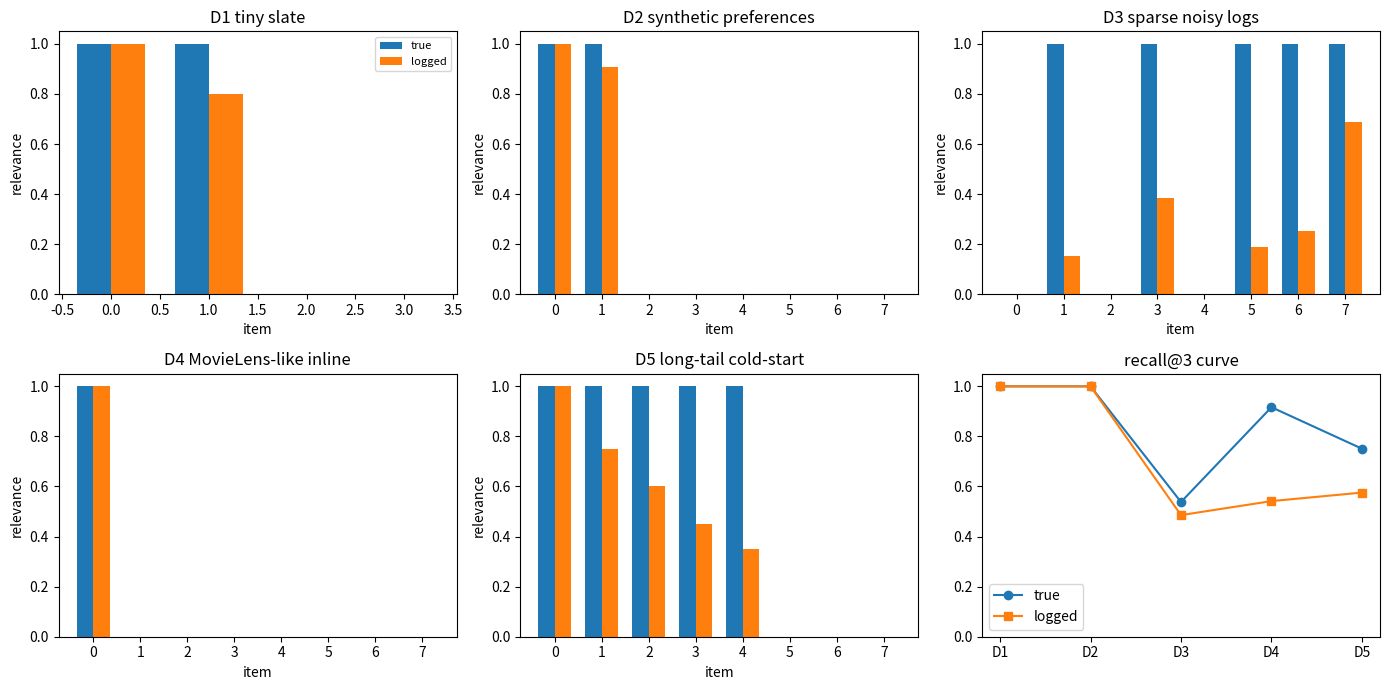

This figure's Python source:

import math
import numpy as np
import matplotlib.pyplot as plt

RNG = np.random.default_rng(1507)


def softmax(scores, temperature=1.0):
    values = np.asarray(scores, dtype=float) / float(temperature)
    values = values - np.max(values)
    weights = np.exp(values)
    return weights / np.sum(weights)


def normalize_rows(matrix):
    values = np.asarray(matrix, dtype=float)
    norms = np.linalg.norm(values, axis=1, keepdims=True)
    norms = np.maximum(norms, 1e-12)
    return values / norms


def top_k_indices(scores, k):
    values = np.asarray(scores, dtype=float)
    order = np.argsort(-values)
    return order[:k]


def recall_at_k(scores, positives, k=3):
    values = np.asarray(scores, dtype=float)
    hits = []
    for row, pos in zip(values, positives):
        top = set(top_k_indices(row, k))
        wanted = set(np.atleast_1d(pos).astype(int))
        hits.append(len(top & wanted) / max(1, len(wanted)))
    return float(np.mean(hits))


def dcg_at_k(relevance, k=3):
    rel = np.asarray(relevance, dtype=float)[:k]
    gains = np.power(2.0, rel) - 1.0
    discounts = np.log2(np.arange(2, len(rel) + 2))
    return float(np.sum(gains / discounts))


def ndcg_at_k(scores, relevance, k=3):
    values = np.asarray(scores, dtype=float)
    rel = np.asarray(relevance, dtype=float)
    order = np.argsort(-values)[:k]
    ideal = np.argsort(-rel)[:k]
    ideal_dcg = dcg_at_k(rel[ideal], k)
    if ideal_dcg == 0.0:
        return 0.0
    return dcg_at_k(rel[order], k) / ideal_dcg


def mrr_from_scores(scores, target):
    order = np.argsort(-np.asarray(scores, dtype=float))
    rank = int(np.where(order == int(target))[0][0]) + 1
    return 1.0 / rank


def make_f14_ladder(seed=1514):
    rng = np.random.default_rng(seed)
    rungs = []

    item_vectors = np.array([
        [1.0, 0.1, 0.0],
        [0.8, 0.4, 0.0],
        [0.1, 1.0, 0.2],
        [-0.2, 0.3, 0.9],
    ])
    user_vectors = np.array([
        [1.0, 0.2, 0.0],
        [0.2, 1.0, 0.2],
        [-0.1, 0.4, 1.0],
    ])
    relevance = user_vectors @ item_vectors.T
    rungs.append({
        "name": "D1 tiny slate",
        "user_vectors": user_vectors,
        "item_vectors": item_vectors,
        "relevance": relevance,
        "positives": [np.array([0]), np.array([2]), np.array([3])],
        "sessions": [[0, 1, 2], [1, 2, 0], [2, 3, 1]],
        "targets": [2, 0, 1],
        "clicks": np.array([5, 8, 1]),
        "impressions": np.array([100, 100, 20]),
        "eligible": np.array([True, True, True, True]),
        "exposure": np.array([1.0, 0.8, 0.5, 0.3]),
    })

    angles = np.linspace(0.0, 2.0 * np.pi, 8, endpoint=False)
    item_vectors = np.column_stack([np.cos(angles), np.sin(angles), 0.35 * np.cos(2.0 * angles)])
    user_angles = np.array([0.1, 1.6, 3.0, 4.7, 5.6])
    user_vectors = np.column_stack([np.cos(user_angles), np.sin(user_angles), 0.25 * np.sin(user_angles)])
    relevance = user_vectors @ item_vectors.T
    rungs.append({
        "name": "D2 synthetic preferences",
        "user_vectors": user_vectors,
        "item_vectors": item_vectors,
        "relevance": relevance,
        "positives": [np.argsort(-row)[:2] for row in relevance],
        "sessions": [[0, 1, 2, 3], [2, 3, 4], [4, 5, 6], [6, 7, 0], [7, 0, 1]],
        "targets": [3, 4, 6, 0, 1],
        "clicks": np.array([12, 20, 18, 6, 4, 3, 9, 7]),
        "impressions": np.array([200, 260, 220, 150, 80, 60, 120, 140]),
        "eligible": np.ones(8, dtype=bool),
        "exposure": np.linspace(1.0, 0.35, 8),
    })

    item_vectors = rng.normal(size=(12, 4))
    item_vectors = normalize_rows(item_vectors)
    user_vectors = rng.normal(size=(7, 4))
    user_vectors = normalize_rows(user_vectors)
    relevance = user_vectors @ item_vectors.T
    relevance = relevance + rng.normal(scale=0.04, size=relevance.shape)
    exposure = rng.uniform(0.15, 1.0, size=12)
    observed = rng.uniform(size=relevance.shape) < exposure[None, :]
    sparse_relevance = np.where(observed, relevance, -0.2)
    rungs.append({
        "name": "D3 sparse noisy logs",
        "user_vectors": user_vectors,
        "item_vectors": item_vectors,
        "relevance": sparse_relevance,
        "true_relevance": relevance,
        "positives": [np.argsort(-row)[:2] for row in relevance],
        "sessions": [[0, 2, 5, 7], [1, 2, 4], [3, 8, 9], [10, 2, 0], [6, 6, 11], [4, 5, 6], [9, 1, 3]],
        "targets": [7, 4, 9, 0, 11, 6, 3],
        "clicks": np.array([30, 16, 9, 4, 3, 2, 8, 7, 5, 4, 2, 1]),
        "impressions": np.array([600, 280, 190, 90, 45, 30, 120, 110, 70, 65, 22, 12]),
        "eligible": rng.uniform(size=12) > 0.10,
        "exposure": exposure,
    })

    genres = np.array([
        [1, 0, 0, 0, 1],
        [1, 1, 0, 0, 0],
        [0, 1, 1, 0, 0],
        [0, 0, 1, 1, 0],
        [0, 0, 0, 1, 1],
        [1, 0, 0, 1, 0],
        [0, 1, 0, 0, 1],
        [0, 0, 1, 0, 1],
        [1, 0, 1, 0, 0],
        [0, 1, 0, 1, 0],
    ], dtype=float)
    item_vectors = normalize_rows(genres + 0.05 * rng.normal(size=genres.shape))
    user_vectors = normalize_rows(np.array([
        [2, 0, 0, 0, 1],
        [1, 2, 0, 0, 0],
        [0, 1, 2, 0, 0],
        [0, 0, 1, 2, 0],
        [0, 0, 0, 1, 2],
        [1, 0, 1, 0, 1],
    ], dtype=float))
    relevance = user_vectors @ item_vectors.T
    rungs.append({
        "name": "D4 MovieLens-like inline",
        "user_vectors": user_vectors,
        "item_vectors": item_vectors,
        "relevance": relevance,
        "positives": [np.argsort(-row)[:3] for row in relevance],
        "sessions": [[0, 5, 8], [1, 2, 6], [2, 3, 8], [3, 4, 9], [4, 7, 0], [7, 8, 6]],
        "targets": [8, 6, 3, 9, 4, 6],
        "clicks": np.array([50, 34, 25, 18, 17, 14, 9, 7, 6, 5]),
        "impressions": np.array([1000, 700, 520, 430, 320, 250, 150, 110, 90, 80]),
        "eligible": np.ones(10, dtype=bool),
        "exposure": np.array([1.0, 0.9, 0.75, 0.65, 0.55, 0.45, 0.35, 0.30, 0.25, 0.20]),
    })

    head = normalize_rows(rng.normal(loc=0.6, scale=0.25, size=(5, 5)))
    torso = normalize_rows(rng.normal(loc=0.0, scale=0.7, size=(8, 5)))
    cold = normalize_rows(np.array([
        [1, 1, 0, 0, 1],
        [0, 1, 1, 1, 0],
        [1, 0, 1, 0, 1],
        [0, 0, 1, 1, 1],
    ], dtype=float))
    item_vectors = np.vstack([head, torso, cold])
    user_vectors = normalize_rows(rng.normal(size=(8, 5)))
    user_vectors[0] = normalize_rows(np.array([[1, 1, 0, 0, 1]], dtype=float))[0]
    relevance = user_vectors @ item_vectors.T
    popularity = np.array([2000, 1500, 1200, 900, 700, 250, 180, 130, 100, 75, 60, 45, 35, 10, 8, 5, 3])
    clicks = np.maximum(1, np.round(popularity * np.clip(0.03 + 0.04 * np.maximum(item_vectors[:, 0], 0.0), 0.01, 0.20))).astype(int)
    exposure = np.clip(popularity / popularity.max(), 0.02, 1.0)
    rungs.append({
        "name": "D5 long-tail cold-start",
        "user_vectors": user_vectors,
        "item_vectors": item_vectors,
        "relevance": relevance,
        "positives": [np.argsort(-row)[:3] for row in relevance],
        "sessions": [[0, 1, 14], [1, 6, 15], [2, 8, 16], [3, 9, 13], [4, 10, 14], [5, 11, 15], [6, 12, 16], [7, 13, 14]],
        "targets": [14, 15, 16, 13, 14, 15, 16, 14],
        "clicks": clicks,
        "impressions": popularity.astype(int),
        "eligible": np.array([True] * 13 + [True, True, False, True]),
        "exposure": exposure,
        "cold_items": np.array([13, 14, 15, 16]),
    })

    return rungs



def biased_eval(scores, true_relevance, exposure, clicks=None, propensities=None, k=3, clip=None, examination=None):
    scores = np.asarray(scores, dtype=float)
    true_relevance = np.asarray(true_relevance, dtype=float)
    exposure = np.asarray(exposure, dtype=float)
    positives = [np.flatnonzero(row > 0.0) for row in true_relevance]
    recall = recall_at_k(scores, positives, k=k)
    observed_relevance = true_relevance * exposure[None, :]
    observed_positives = int(np.sum((true_relevance[0] > 0.0) & (exposure > 0.0)))
    result = {
        "recall": recall,
        "observed_relevance": observed_relevance,
        "observed_positives": observed_positives,
    }
    if clicks is not None and propensities is not None:
        weights = 1.0 / np.maximum(np.asarray(propensities, dtype=float), 1e-12)
        if clip is not None:
            weights = np.minimum(weights, float(clip))
        result["ips"] = float(np.mean(np.asarray(clicks, dtype=float) * weights))
        result["naive"] = float(np.mean(clicks))
    if examination is not None:
        result["position_corrected"] = np.asarray(clicks, dtype=float) / np.maximum(np.asarray(examination, dtype=float), 1e-12)
    return result



scores = np.array([[3.0, 2.0, 1.0, 0.0], [0.2, 3.0, 1.0, 0.0], [0.1, 0.0, 3.0, 2.0]])
positives = [np.array([0, 1]), np.array([1]), np.array([2])]
recall = recall_at_k(scores, positives, k=3)
assert round(recall, 3) == 1.000

true_rel = np.array([1, 1, 0, 1])
exposure = np.array([1, 0, 1, 0])
observed = true_rel * exposure
assert int(np.sum(observed)) == 1
assert int(np.sum(true_rel)) == 3

clicks = np.array([1, 0, 1])
propensities = np.array([0.5, 0.2, 0.1])
ips = float(np.mean(clicks / propensities))
naive = float(np.mean(clicks))
assert round(ips, 3) == 4.000
assert round(naive, 3) == 0.667

position_rates = 0.5 * np.array([1.0, 0.6, 0.3, 0.15])
assert [round(float(x), 3) for x in position_rates] == [0.500, 0.300, 0.150, 0.075]
print("recall", recall, "observed positives", int(np.sum(observed)), "of", int(np.sum(true_rel)), "IPS", ips)



rungs = make_f14_ladder()
for rung in rungs:
    user_shape = rung["user_vectors"].shape
    item_shape = rung["item_vectors"].shape
    rel_shape = rung["relevance"].shape
    sparsity = float(np.mean(rung.get("exposure", np.ones(item_shape[0])) < 0.5))
    print(rung["name"], "users", user_shape, "items", item_shape, "relevance", rel_shape, "low exposure fraction", round(sparsity, 3))
    print("sample relevance row", np.round(rung["relevance"][0, : min(5, item_shape[0])], 3))



results = []
for rung in rungs:
    scores = rung["relevance"]
    true_relevance = (rung.get("true_relevance", rung["relevance"]) > np.percentile(rung.get("true_relevance", rung["relevance"]), 70)).astype(float)
    exposure = rung["exposure"]
    output = biased_eval(scores, true_relevance, exposure, k=3)
    observed_scores = scores * exposure[None, :]
    observed_metric = recall_at_k(observed_scores, [np.flatnonzero(row > 0.0) for row in true_relevance], k=3)
    results.append({"name": rung["name"], "metric": output["recall"], "observed_metric": observed_metric, "output": output})

for row in results:
    print(f"{row['name']:<28} true_recall@3={row['metric']:.3f} logged_recall@3={row['observed_metric']:.3f}")



fig, axes = plt.subplots(2, 3, figsize=(14, 7))
flat_axes = axes.ravel()
for ax, rung, row in zip(flat_axes[:5], rungs, results):
    true_row = (rung.get("true_relevance", rung["relevance"])[0] > np.percentile(rung.get("true_relevance", rung["relevance"]), 70)).astype(float)
    logged_row = true_row * rung["exposure"]
    width = 0.35
    x = np.arange(min(8, len(true_row)))
    ax.bar(x - width / 2.0, true_row[: len(x)], width=width, label="true")
    ax.bar(x + width / 2.0, logged_row[: len(x)], width=width, label="logged")
    ax.set_title(rung["name"])
    ax.set_xlabel("item")
    ax.set_ylabel("relevance")
flat_axes[0].legend(fontsize=8)
flat_axes[5].plot(range(1, 6), [row["metric"] for row in results], marker="o", label="true")
flat_axes[5].plot(range(1, 6), [row["observed_metric"] for row in results], marker="s", label="logged")
flat_axes[5].set_xticks(range(1, 6))
flat_axes[5].set_xticklabels(["D1", "D2", "D3", "D4", "D5"])
flat_axes[5].set_ylim(0.0, 1.05)
flat_axes[5].set_title("recall@3 curve")
flat_axes[5].legend()
fig.tight_layout()



d5 = rungs[-1]
clicks = (d5["relevance"][0, :6] > np.median(d5["relevance"][0])).astype(float)
propensities = d5["exposure"][:6]
unclipped = biased_eval(d5["relevance"][:1], (d5["relevance"][:1] > 0.0).astype(float), d5["exposure"], clicks=clicks, propensities=propensities, clip=None)
clipped = biased_eval(d5["relevance"][:1], (d5["relevance"][:1] > 0.0).astype(float), d5["exposure"], clicks=clicks, propensities=propensities, clip=5.0)
exam = np.array([1.0, 0.6, 0.3, 0.15, 0.1, 0.08])
position_corrected = clicks / exam
print("naive", round(unclipped["naive"], 3))
print("unclipped IPS", round(unclipped["ips"], 3))
print("clipped IPS", round(clipped["ips"], 3))
print("position-corrected clicks", np.round(position_corrected, 3))
